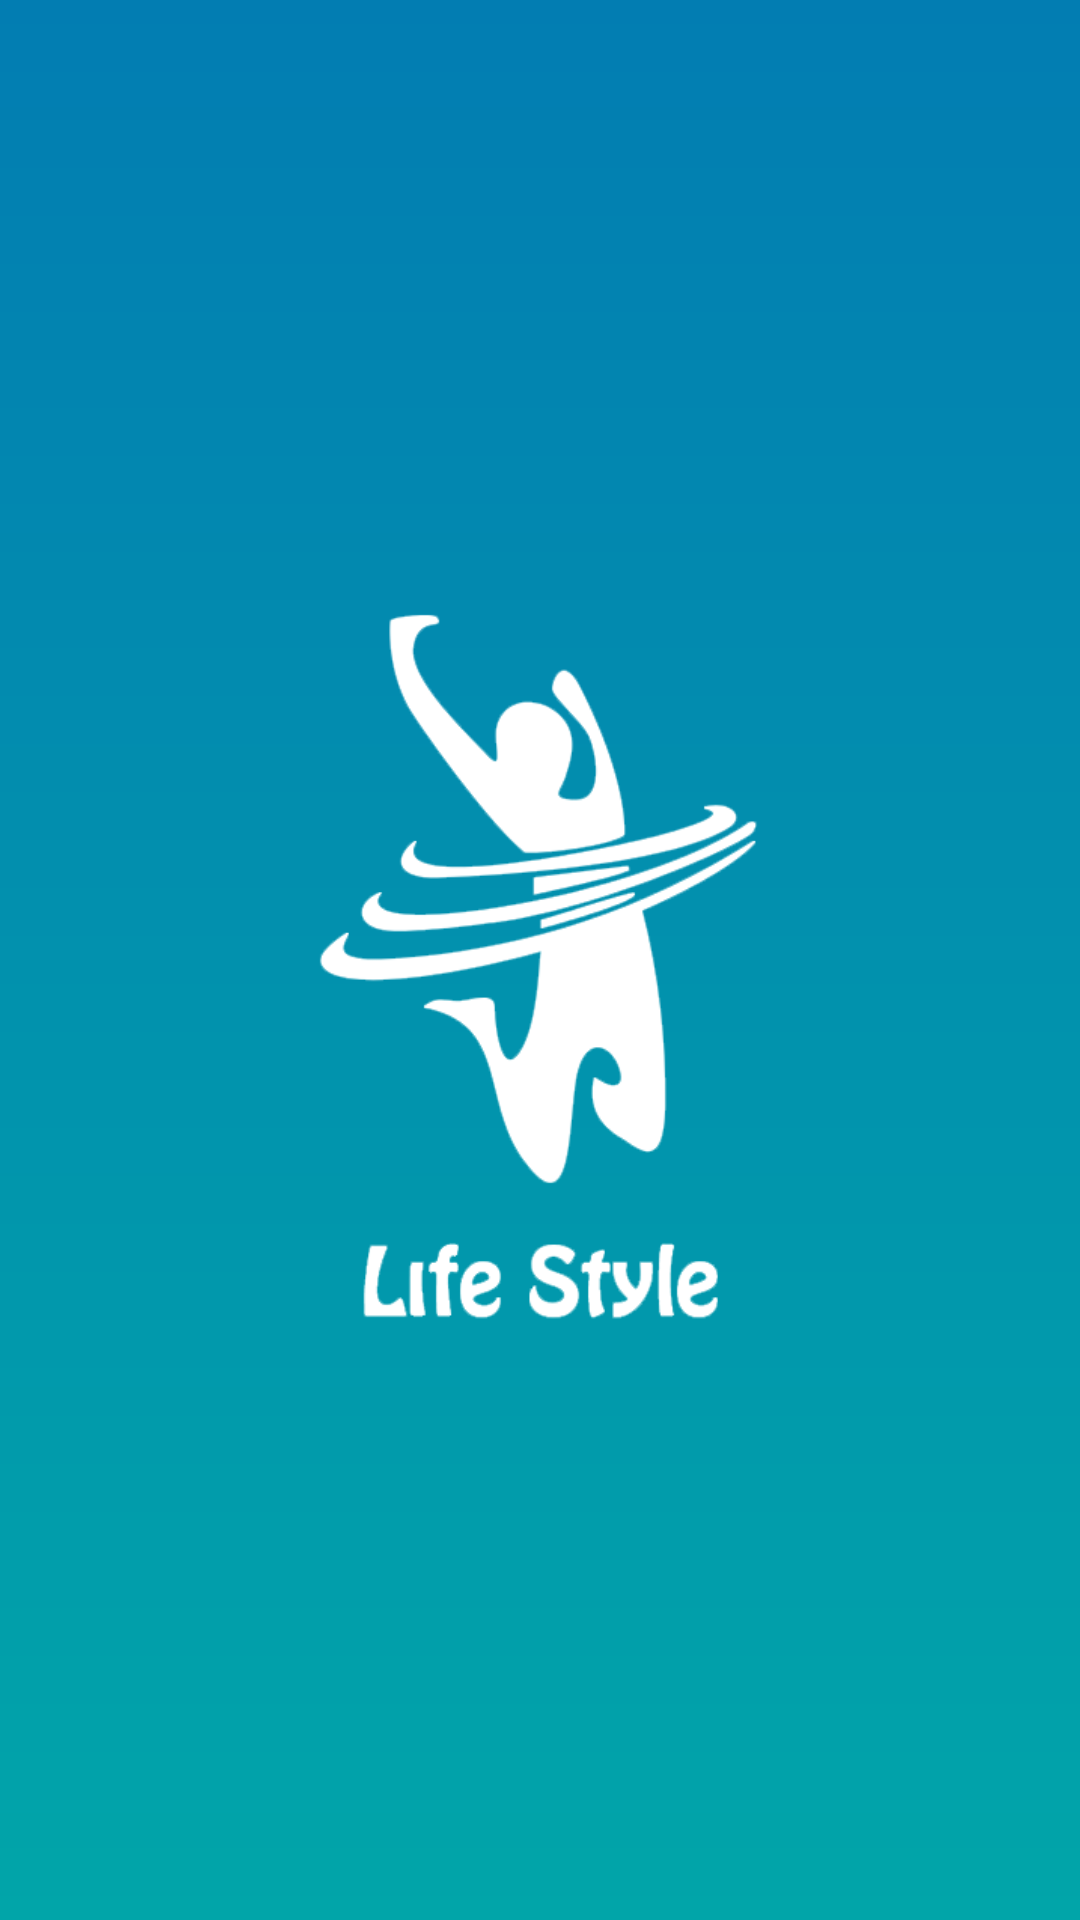

Produce the Android XML layout that renders to this screen, including the resource entries it uses.
<!-- AndroidManifest.xml: application theme AppTheme -->
<!-- res/layout/activity_splash.xml -->
<?xml version="1.0" encoding="utf-8"?>
<FrameLayout xmlns:android="http://schemas.android.com/apk/res/android"
    xmlns:app="http://schemas.android.com/apk/res-auto"
    xmlns:tools="http://schemas.android.com/tools"
    android:layout_width="match_parent"
    android:layout_height="match_parent"
    android:background="@drawable/background_gradiant"
    tools:context=".activity.SplashActivity">

    <ImageView
        android:id="@+id/imageView"
        android:layout_width="250dp"
        android:layout_height="250dp"
        android:layout_gravity="center"
        android:src="@drawable/logo_amr" />
</FrameLayout>
<!-- resources referenced by this layout -->
<resources>
  <!-- drawable background_gradiant (drawable) -->
  <?xml version="1.0" encoding="utf-8"?>
  <shape xmlns:android="http://schemas.android.com/apk/res/android">
  
      <gradient android:startColor="#027db2"
          android:angle="270"
          android:endColor="#01a5a9"/>
  
  </shape>
  <!-- drawable logo_amr: png bitmap (drawable, 41506 bytes) -->
  <style name="AppTheme" parent="Theme.AppCompat.Light.NoActionBar">
          
          <item name="colorPrimary">@color/colorPrimary</item>
          <item name="colorPrimaryDark">@color/colorPrimaryDark</item>
          <item name="colorAccent">@color/colorAccent</item>
          <item name="android:fontFamily">@font/font</item>
          <item name="android:layoutDirection">rtl</item>
          <item name="android:textDirection">rtl</item>
      </style>
  <color name="colorPrimary">#3F51B5</color>
  <color name="colorPrimaryDark">#303F9F</color>
  <color name="colorAccent">#fff</color>
</resources>
